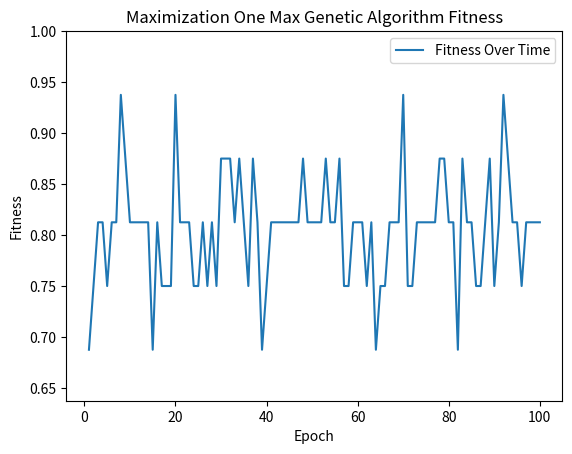

Recreate this plot in Python.
import numpy as np
import matplotlib.pyplot as plt
import math

#Select Problem
ONE_MAX = True
RASTRIGIN = False
ONE_DIMENSION = False
TWO_DIMENSION = False
FOUR_DIMENSION = False

#Manually set Chromosome length
CHROMOSOMELENGTH = 16
POPULATION_SIZE = 100
NUM_GENERATIONS = 100
EPSILON = 0

#Mutation
#Choose Fixes or Per Locus Binary Mutation
FIXED_BINARY_MUTATION = False
FIXED_NUM_MUTATIONS = 2
#Variation allows for +/- 1 from fixed value
VARIATION_FIXED_NUM_MUTATION = False

PER_LOCUS_BINARY_MUTATION = True
PER_LOCUS_MUTATION_PROB = 0.1

#Crossover
#Choose K-Point or Uniform Crossover
PROB_CROSSOVER = 0.2
SET_NUM_CHILDREN = 20

K_POINT_CROSSOVER = False
K_NUM_CROSSOVER = 2

UNIFORM_CROSSOVER = True
PER_LOCUS_CROSSOVER_PROB = 0.1

#Selection
#Choose FPS or Tournament Selection
NUM_SELECTED = 50
FITNESS_PROPORTION_SELECTION = False
TOURNAMENT_SELECTION = True
TOURNAMENT_SIZE = 2
if FITNESS_PROPORTION_SELECTION and TOURNAMENT_SELECTION == False: NUM_SELECTED = 0

#Elitism
#Choose Elitism
ELITISM = True
NUM_ELITE = 1
if ELITISM == False: NUM_ELITE = 0

if SET_NUM_CHILDREN + NUM_SELECTED + NUM_ELITE > POPULATION_SIZE:
    print('Error. Number of Children + Selected + Elite cannot be greater than Population Size')
    quit()

graycodedict = {}

#Create dictionary where key is graycode and value is the corresponding integer
NUM_BITS = int(16)
for i in range(0, 1 << NUM_BITS):
    gray = i ^ (i >> 1)
    graycodedict["{0:0{1}b}".format(gray, NUM_BITS)] = i

#Utilize encoder to convert integers between 0 and 65536 to values between -4 and 4.
NUM_VALUES_ENCODER = 65536
ENCODER = 8 / NUM_VALUES_ENCODER

#Randomly initialize population
POP = np.random.randint(2, size=(POPULATION_SIZE, CHROMOSOMELENGTH))
FITNESS = np.zeros((POPULATION_SIZE, 1))
MAX_FITNESS, MIN_FITNESS = 0, 1000
MAX_FITNESS_LIST, MIN_FITNESS_LIST = [], []

#Turn printing on/off
PRINT_OPTIMAL_PER_EPOCH = True

#Plot Max or Min Fitness
def Plot(FITNESS_LIST):
    y = FITNESS_LIST
    x = []
    for i in range(len(FITNESS_LIST)):
        x.append(i+1)

    plt.plot(x, y, label='Fitness Over Time')

    if ONE_MAX == True:
        plt.ylim([min(FITNESS_LIST)-0.05, 1.0])
        plt.title('Maximization One Max Genetic Algorithm Fitness')
    elif RASTRIGIN == True:
        plt.title('Minimization of Rastrigin Genetic Algorithm Fitness')
    plt.xlabel('Epoch')
    plt.ylabel('Fitness')
    plt.legend()
    plt.show()
    return

#For multiple iterations
NUM_TEST_ITER = 1
TOTAL_MAX_FITNESS_LIST = []
TOTAL_MAX_CHROMOSOME_LIST = []
TOTAL_MIN_FITNESS_LIST = []
TOTAL_MIN_CHROMOSOME_LIST = []

#For multiple tests
# for test_iter in range(NUM_TEST_ITER):
#     MAX_FITNESS, MIN_FITNESS = 0, 1000

for epoch in range(NUM_GENERATIONS):
    #print('Epoch: {}'.format(epoch))

    #Mutation
    for i in range(POPULATION_SIZE):
        Loci = []
        if FIXED_BINARY_MUTATION == True:
            #Option to add variation to a fixed number of mutations
            if VARIATION_FIXED_NUM_MUTATION == True:
                NUM_MUTATIONS = np.random.randint(FIXED_NUM_MUTATIONS - 1, FIXED_NUM_MUTATIONS + 1)
            else: NUM_MUTATIONS = FIXED_NUM_MUTATIONS
            #Randomize Mutation Locations and store in mutation list
            for k in range(NUM_MUTATIONS):
                MUTATION_LOCATIONS = np.random.randint(0, CHROMOSOMELENGTH)
                Loci.append(MUTATION_LOCATIONS)

        elif PER_LOCUS_BINARY_MUTATION == True:
            #Create Random Array of Length Chromosome
            PER_LOCUS_BINARY_MUTATION_RANDOM = np.random.random((CHROMOSOMELENGTH, 1))
            #Create Mutation list of locus with random value < Per Locus Mutation Prob and add to Loci List
            for j in range(PER_LOCUS_BINARY_MUTATION_RANDOM.shape[0]):
                if PER_LOCUS_BINARY_MUTATION_RANDOM[j] < PER_LOCUS_MUTATION_PROB: Loci.append(j)

        #Swap binary values of Mutation List
        for k in range(len(Loci)):
            if POP[i][Loci[k]] == 0: POP[i][Loci[k]] = 1
            elif POP[i][Loci[k]] == 1: POP[i][Loci[k]] = 0

    #Crossover
    NUM_CHILDREN = 0
    if np.random.random() < PROB_CROSSOVER:
        #Set Number of offspring
        NUM_CHILDREN = SET_NUM_CHILDREN
        CHILD_POPULATION = np.zeros((NUM_CHILDREN, CHROMOSOMELENGTH))
        for i in range(int(NUM_CHILDREN / 2)):
            #Randomly choose two parents
            PARENT1 = POP[np.random.randint(0, POPULATION_SIZE)]
            PARENT2 = POP[np.random.randint(0, POPULATION_SIZE)]
            LOCI = []

            #Randomize K Locations
            if K_POINT_CROSSOVER == True:
                for j in range(K_NUM_CROSSOVER): LOCI.append(np.random.randint(0, CHROMOSOMELENGTH))
                LOCI.sort()

            #Create Random Array and add loci with value < Per Locus Cross Prob to Loci List
            if UNIFORM_CROSSOVER == True:
                PER_LOCUS_CROSSOVER_RANDOM = np.random.random((CHROMOSOMELENGTH, 1))
                for j in range(PER_LOCUS_CROSSOVER_RANDOM.shape[0]):
                    if PER_LOCUS_CROSSOVER_RANDOM[j] < PER_LOCUS_CROSSOVER_PROB: LOCI.append(j)

            #If randomly no loci were selected for crossover
            if len(LOCI) == 0: pass
            elif len(LOCI) == 1:
                CHILD1 = np.append(PARENT1[0:LOCI[0]], PARENT2[LOCI[0]:])
                CHILD2 = np.append(PARENT2[0:LOCI[0]], PARENT1[LOCI[0]:])
                # Store Child Population in array
                CHILD_POPULATION[i] = CHILD1
                CHILD_POPULATION[i + int(NUM_CHILDREN / 2)] = CHILD2
            else:
                for j in range(len(LOCI)):
                    if j == 0:
                        CHILD1 = PARENT1[0:LOCI[j]]
                        CHILD2 = PARENT2[0:LOCI[j]]
                    elif j % 2 == 0 and j == len(LOCI)-1:
                        CHILD1 = np.append(CHILD1, PARENT1[LOCI[j-1]:])
                        CHILD2 = np.append(CHILD2, PARENT2[LOCI[j-1]:])
                    elif j % 2 == 1 and j == len(LOCI)-1:
                        CHILD1 = np.append(CHILD1, PARENT2[LOCI[j-1]:])
                        CHILD2 = np.append(CHILD2, PARENT1[LOCI[j-1]:])
                    elif j % 2 == 0:
                        CHILD1 = np.append(CHILD1, PARENT1[LOCI[j-1]:LOCI[j]])
                        CHILD2 = np.append(CHILD2, PARENT2[LOCI[j-1]:LOCI[j]])
                    elif j % 2 == 1:
                        CHILD1 = np.append(CHILD1, PARENT2[LOCI[j-1]:LOCI[j]])
                        CHILD2 = np.append(CHILD2, PARENT1[LOCI[j-1]:LOCI[j]])
                        # Store Child Population in array
                CHILD_POPULATION[i] = CHILD1
                CHILD_POPULATION[i + int(NUM_CHILDREN / 2)] = CHILD2


    #Determine Fitness & Build Elite Population
    if ELITISM == True:
        ELITISM_FITNESS = np.zeros((1, NUM_ELITE))[0]
        ELITISM_INDIVIDUAL = np.zeros((1, NUM_ELITE))[0]
        ELITISM_POPULATION = np.zeros((NUM_ELITE, CHROMOSOMELENGTH))

    #Reset fitness values
    PER_EPOCH_MAX_FITNESS = 0
    PER_EPOCH_MIN_FITNESS = 1000

    for i in range(POPULATION_SIZE):
        #Calculate Fitness
        if ONE_MAX == True:
            FITNESS[i] = np.divide(sum(POP[i]), CHROMOSOMELENGTH)
            #Keep Track of Max Fitness and Solution per epoch
            if float(FITNESS[i]) > PER_EPOCH_MAX_FITNESS:
                PER_EPOCH_MAX_FITNESS = float(FITNESS[i])
                PER_EPOCH_OPTIMAL_CHROMOSOME = POP[i]
            #Keep track of Max Fitness across multiple tests
            if float(FITNESS[i]) > MAX_FITNESS:
                MAX_FITNESS = float(FITNESS[i])
                OPTIMAL_SOLUTION = POP[i]
                print('New Optimal: ', epoch, float(FITNESS[i]), OPTIMAL_SOLUTION)
            #Print and quit if solution found
            if FITNESS[i] == 1 - EPSILON:
                print('SOLUTION FOUND! Epoch {}. Optimal Solution {}. '
                      'Fitness {}'.format(epoch, OPTIMAL_SOLUTION, float(FITNESS[i])))
                MAX_FITNESS_LIST.append(PER_EPOCH_MAX_FITNESS)
                Plot(MAX_FITNESS_LIST)
                quit()
            if ELITISM == True:
                #Add first NUM_ELITE of population to Elite array
                if i < NUM_ELITE:
                    ELITISM_FITNESS[i] = FITNESS[i]
                    ELITISM_INDIVIDUAL[i] = i
                else:
                #If new fitness larger than smallest fitness in Elite array, replace.
                    if FITNESS[i] > np.min(ELITISM_FITNESS):
                        ELITISM_FITNESS[np.argmin(ELITISM_FITNESS)] = FITNESS[i]
                        ELITISM_INDIVIDUAL[np.argmin(ELITISM_FITNESS)] = i
                if i == POPULATION_SIZE - 1:
                    #Store Elite Population in array
                    for k in range(NUM_ELITE): ELITISM_POPULATION[k] = POP[int(ELITISM_INDIVIDUAL[k])]

        elif RASTRIGIN == True:
            #Convert chromosome to string
            CHROMOSOMESTRING = ''
            for digit in POP[i]: CHROMOSOMESTRING += str(int(digit))
            #Pass string into graycode dictionary and calculate Fitness using encoder and Rastrigin function
            if ONE_DIMENSION == True:
                x = (graycodedict[CHROMOSOMESTRING] - 32768) * ENCODER
                FITNESS[i] = abs(sum([(x ** 2 * np.cos(2 * math.pi * x))]))
            if TWO_DIMENSION == True:
                xstring, ystring  = CHROMOSOMESTRING[0:16], CHROMOSOMESTRING[16:]
                x, y = (graycodedict[xstring] - 32768) * ENCODER, (graycodedict[ystring] - 32768) * ENCODER
                FITNESS[i] = abs(sum([(x ** 2 * np.cos(2 * math.pi * x))]) +
                                 sum([(y ** 2 * np.cos(2 * math.pi * y))]))
            if FOUR_DIMENSION == True:
                xstring, ystring, zstring, astring = CHROMOSOMESTRING[0:16], CHROMOSOMESTRING[16:32], \
                                                     CHROMOSOMESTRING[32:48], CHROMOSOMESTRING[48:]
                x, y, z, a = (graycodedict[xstring] - 32768) * ENCODER, (graycodedict[ystring] - 32768) * ENCODER, \
                              (graycodedict[zstring] - 32768) * ENCODER, (graycodedict[astring] - 32768) * ENCODER
                FITNESS[i] = abs(sum([(x ** 2 * np.cos(2 * math.pi * x))]) +
                                 sum([(y ** 2 * np.cos(2 * math.pi * y))]) +
                                 sum([(z ** 2 * np.cos(2 * math.pi * z))]) +
                                 sum([(a ** 2 * np.cos(2 * math.pi * a))]))
            #Store minimum fitness
            if float(FITNESS[i]) < PER_EPOCH_MIN_FITNESS:
                PER_EPOCH_MIN_FITNESS = float(FITNESS[i])
                PER_EPOCH_OPTIMAL_CHROMOSOME = POP[i]
            #Store minimum fitness across multiple tests
            if float(FITNESS[i]) < MIN_FITNESS:
                MIN_FITNESS = float(FITNESS[i])
                OPTIMAL_SOLUTION = POP[i]
                #print('New Optimal: ', epoch, float(FITNESS[i]), OPTIMAL_SOLUTION)
            #Print and quit if solution found
            if FITNESS[i] == 0 - EPSILON:
                print('SOLUTION FOUND! Epoch {}. Optimal Solution {}. '
                      'Fitness {}'.format(epoch, OPTIMAL_SOLUTION, float(FITNESS[i])))
                MIN_FITNESS_LIST.append(PER_EPOCH_MIN_FITNESS)
                CHROMOSOMESTRING = ''
                for digit in OPTIMAL_SOLUTION: CHROMOSOMESTRING += str(int(digit))
                x = (graycodedict[CHROMOSOMESTRING] - 32768) * ENCODER
                print("X: {}, Epoch: {}, Fitness: {}".format(x, epoch, abs(sum([(x ** 2 * np.cos(2 * math.pi * x))]))))
                Plot(MIN_FITNESS_LIST)
                quit()
            if ELITISM == True:
                #Add first 10 population to Elite array
                if i < NUM_ELITE:
                    ELITISM_FITNESS[i] = FITNESS[i]
                    ELITISM_INDIVIDUAL[i] = i
                else:
                #If new fitness smaller than largest fitness in Elite array, replace.
                    if FITNESS[i] < np.max(ELITISM_FITNESS):
                        ELITISM_FITNESS[np.argmax(ELITISM_FITNESS)] = FITNESS[i]
                        ELITISM_INDIVIDUAL[np.argmax(ELITISM_FITNESS)] = i
                if i == POPULATION_SIZE - 1:
                    #Store Elite Population in array
                    for k in range(NUM_ELITE): ELITISM_POPULATION[k] = POP[int(ELITISM_INDIVIDUAL[k])]


    #Build list of max/min fitnesses for plot
    MAX_FITNESS_LIST.append(PER_EPOCH_MAX_FITNESS)
    MIN_FITNESS_LIST.append(PER_EPOCH_MIN_FITNESS)

    if PRINT_OPTIMAL_PER_EPOCH == True and ONE_MAX == True:
        print('Chromosome: {}, Fitness: {}, Epoch: {}'.format(PER_EPOCH_OPTIMAL_CHROMOSOME,
                                                              PER_EPOCH_MAX_FITNESS, epoch))
    elif PRINT_OPTIMAL_PER_EPOCH == True and RASTRIGIN == True:
        print('Chromosome: {}, Fitness: {}, Epoch: {}'.format(PER_EPOCH_OPTIMAL_CHROMOSOME,
                                                              PER_EPOCH_MIN_FITNESS, epoch))

    #Population Selection
    SELECTED_POPULATION = np.zeros((NUM_SELECTED, CHROMOSOMELENGTH))

    if FITNESS_PROPORTION_SELECTION == True:
        #Create cumulative array of fitness values. Individuals with larger fitness will accumulate larger values.
        FITNESS_SUM = np.cumsum(FITNESS / sum(FITNESS))
        for k in range(NUM_SELECTED):
            #For the pre-defined number selected, return the closest without going over of a random value
            SELECTED_INDIVIDUAL = FITNESS_SUM[(FITNESS_SUM <= np.random.random())]
            #Store Selected Population in array
            SELECTED_POPULATION[k] = POP[len(SELECTED_INDIVIDUAL)]

    if TOURNAMENT_SELECTION == True:
        for k in range(NUM_SELECTED):
            TOURNAMENT_LIST, TOURNAMENT_FITNESS = [], []
            #Randomize Tournament Entries
            for j in range(TOURNAMENT_SIZE): TOURNAMENT_LIST.append(np.random.randint(0, POPULATION_SIZE))
            #Determine fitness of each entry
            for j in range(TOURNAMENT_SIZE): TOURNAMENT_FITNESS.append(np.divide(sum(POP[TOURNAMENT_LIST[j]]), 32))
            #Store Selected Population in Array
            SELECTED_POPULATION[k] = POP[TOURNAMENT_FITNESS.index(max(TOURNAMENT_FITNESS))]

    #Initialize new population considering the total population size and stored population
    NEW_INIT_POP = np.random.randint(2, size=(POPULATION_SIZE - NUM_SELECTED - NUM_ELITE - NUM_CHILDREN,
                                              CHROMOSOMELENGTH))

    #Join to create new population
    if ELITISM == True: NEW_POP = np.vstack((SELECTED_POPULATION, ELITISM_POPULATION))
    else: NEW_POP = SELECTED_POPULATION
    if NUM_CHILDREN > 0: NEW_POP = np.vstack((NEW_POP, CHILD_POPULATION))
    NEW_POP = np.vstack((NEW_POP, NEW_INIT_POP))

    print(SELECTED_POPULATION)
    #Shuffle for added randomness
    np.random.shuffle(NEW_POP)
    POP = NEW_POP


if ONE_MAX == True:
    print("Average Fitness: ", sum(FITNESS)/POPULATION_SIZE)
    print("Max Fitness: ", MAX_FITNESS)
    print("Optimal Solution: ", OPTIMAL_SOLUTION)
    Plot(MAX_FITNESS_LIST)
elif RASTRIGIN == True:
    TOTAL_MIN_FITNESS_LIST.append(MIN_FITNESS)
    TOTAL_MIN_CHROMOSOME_LIST.append(OPTIMAL_SOLUTION)
    print("Average Fitness: ", sum(FITNESS) / POPULATION_SIZE)
    print("Min Fitness: ", MIN_FITNESS)
    print("Optimal Solution: ", OPTIMAL_SOLUTION)
    CHROMOSOMESTRING = ''
    for digit in OPTIMAL_SOLUTION: CHROMOSOMESTRING += str(int(digit))
    if ONE_DIMENSION == True:
        x = (graycodedict[CHROMOSOMESTRING] - 32768) * ENCODER
        print("X: {}, Epoch: {}, Fitness: {}".format(x, epoch, abs(sum([(x ** 2 * np.cos(2 * math.pi * x))]))))
    elif TWO_DIMENSION == True:
        xstring, ystring = CHROMOSOMESTRING[0:16], CHROMOSOMESTRING[16:]
        x, y = (graycodedict[xstring] - 32768) * ENCODER, (graycodedict[ystring] - 32768) * ENCODER
        print("X: {}, Y: {}, Epoch: {}, Fitness: {}".format(x, y, epoch,
                        abs(sum([(x ** 2 * np.cos(2 * math.pi * x))])) + sum([(y ** 2 * np.cos(2 * math.pi * y))])))
    elif FOUR_DIMENSION == True:
        xstring, ystring, zstring, astring = CHROMOSOMESTRING[0:16], CHROMOSOMESTRING[16:32], \
                                             CHROMOSOMESTRING[32:48], CHROMOSOMESTRING[48:]
        x, y, z, a = (graycodedict[xstring] - 32768) * ENCODER, (graycodedict[ystring] - 32768) * ENCODER, \
                     (graycodedict[zstring] - 32768) * ENCODER, (graycodedict[astring] - 32768) * ENCODER
        print("X: {}, Y: {}, Epoch: {}, Fitness: {}".format(x, y, epoch,
                                    abs(sum([(x ** 2 * np.cos(2 * math.pi * x))]) +
                                      sum([(y ** 2 * np.cos(2 * math.pi * y))]) +
                                      sum([(z ** 2 * np.cos(2 * math.pi * z))]) +
                                      sum([(a ** 2 * np.cos(2 * math.pi * a))]))))

#Used when running multiple tests.

# print(TOTAL_MIN_FITNESS_LIST)
# print("Average Fitness: ", np.mean(TOTAL_MIN_FITNESS_LIST))
# for i in range(len(TOTAL_MIN_CHROMOSOME_LIST)):
#     CHROMOSOMESTRING = ''
#     for digit in TOTAL_MIN_CHROMOSOME_LIST[i]: CHROMOSOMESTRING += str(int(digit))
#     if ONE_DIMENSION == True:
#         x = (graycodedict[CHROMOSOMESTRING] - 32768) * ENCODER
#         FITNESS[i] = abs(sum([(x ** 2 * np.cos(2 * math.pi * x))]))
#     if TWO_DIMENSION == True:
#         xstring, ystring = CHROMOSOMESTRING[0:16], CHROMOSOMESTRING[16:]
#         x, y = (graycodedict[xstring] - 32768) * ENCODER, (graycodedict[ystring] - 32768) * ENCODER
#         FITNESS[i] = abs(sum([(x ** 2 * np.cos(2 * math.pi * x))]) +
#                          sum([(y ** 2 * np.cos(2 * math.pi * y))]))
#     #print("X: {}, Epoch: {}, Fitness: {}".format(x, epoch, abs(sum([(x ** 2 * np.cos(2 * math.pi * x))]))))
#     print("{} Fitness: {}".format(TOTAL_MIN_CHROMOSOME_LIST[i], TOTAL_MIN_FITNESS_LIST[i]))




